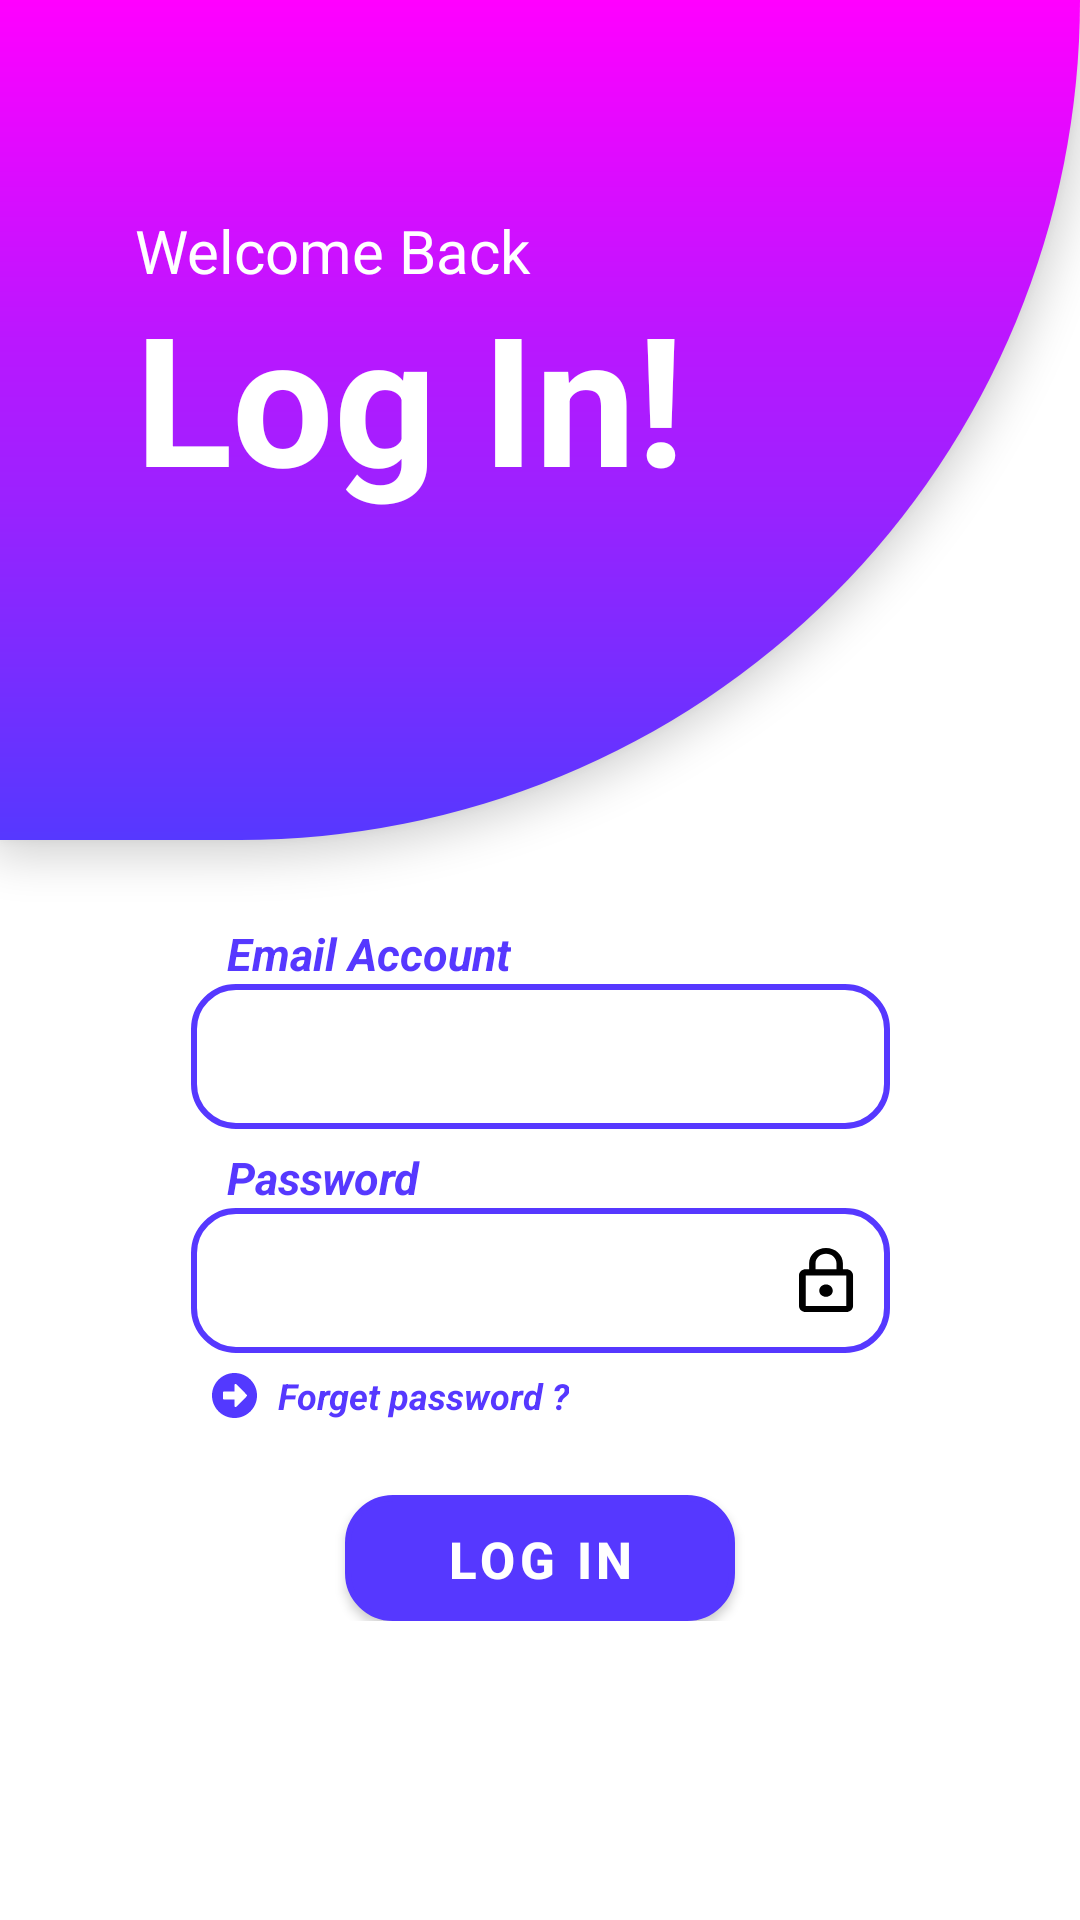

Android layout source for this screen:
<!-- AndroidManifest.xml: application theme Theme.Fluffy.NoActionBar -->
<!-- res/layout/activity_login.xml -->
<?xml version="1.0" encoding="utf-8"?>
<androidx.constraintlayout.widget.ConstraintLayout xmlns:android="http://schemas.android.com/apk/res/android"
    xmlns:app="http://schemas.android.com/apk/res-auto"
    xmlns:tools="http://schemas.android.com/tools"
    android:layout_width="match_parent"
    android:layout_height="match_parent"
    tools:context=".LoginActivity">

    <View
        android:id="@+id/view2"
        android:layout_width="match_parent"
        android:layout_height="280dp"
        android:background="@drawable/background_top"
        android:elevation="8dp"
        app:layout_constraintStart_toStartOf="parent"
        app:layout_constraintTop_toTopOf="parent"
        app:layout_constraintEnd_toEndOf="parent"/>

    <TextView
        android:layout_width="wrap_content"
        android:layout_height="wrap_content"
        android:layout_marginStart="45dp"
        android:layout_marginTop="70dp"
        android:elevation="10dp"
        android:text="@string/welcome_back"
        android:textColor="@color/white"
        android:textSize="20sp"
        app:layout_constraintStart_toStartOf="parent"
        app:layout_constraintTop_toTopOf="parent" />

    <TextView
        android:id="@+id/textView"
        android:layout_width="wrap_content"
        android:layout_height="wrap_content"
        android:layout_marginStart="45dp"
        android:layout_marginBottom="468dp"
        android:elevation="10dp"
        android:text="@string/log_in"
        android:textColor="@color/white"
        android:textSize="60sp"
        android:textStyle="bold"
        app:layout_constraintBottom_toBottomOf="parent"
        app:layout_constraintStart_toStartOf="parent" />

    <LinearLayout
        android:layout_width="wrap_content"
        android:layout_height="wrap_content"
        android:gravity="start"
        android:orientation="vertical"
        app:layout_constraintBottom_toBottomOf="parent"
        app:layout_constraintEnd_toEndOf="parent"
        app:layout_constraintStart_toStartOf="parent"
        app:layout_constraintTop_toTopOf="parent"
        app:layout_constraintVertical_bias="0.755">


        <TextView
            android:layout_width="wrap_content"
            android:layout_height="wrap_content"
            android:layout_marginStart="12dp"
            android:text="@string/email_account"
            android:textColor="@color/primary_color"
            android:textSize="15sp"
            android:textStyle="bold|italic" />

        <EditText
            android:layout_width="233dp"
            android:layout_height="wrap_content"
            android:layout_marginBottom="6dp"
            android:background="@drawable/background_edittext_default"
            android:inputType="textEmailAddress"
            android:padding="12dp" />

        <TextView
            android:layout_width="wrap_content"
            android:layout_height="wrap_content"
            android:layout_marginStart="12dp"
            android:text="@string/password_login"
            android:textColor="@color/primary_color"
            android:textSize="15sp"
            android:textStyle="bold|italic" />

        <EditText
            android:layout_width="233dp"
            android:layout_height="wrap_content"
            android:layout_marginBottom="6dp"
            android:background="@drawable/background_edittext_default"
            android:drawableEnd="@drawable/icon_material_lock_outline"
            android:inputType="textPassword"
            android:padding="12dp" />

        <TextView
            android:layout_width="wrap_content"
            android:layout_height="wrap_content"
            android:layout_marginStart="7dp"
            android:text="Forget password ?"
            android:textColor="@color/primary_color"
            android:textSize="12sp"
            android:textStyle="bold|italic"
            android:drawableStart="@drawable/icon_awesome_arrow_alt_circle_right"
            android:drawablePadding="7dp"/>

        <Button
            android:id="@+id/buttonLogin"
            android:layout_width="130dp"
            android:layout_height="42dp"
            android:layout_marginTop="25dp"
            android:background="@drawable/purpelgradient"
            android:layout_gravity="center"
            android:text="@string/button_log_in"
            android:textStyle="bold"
            android:textSize="17sp"
            android:textColor="@color/white"/>
    </LinearLayout>
</androidx.constraintlayout.widget.ConstraintLayout>
<!-- resources referenced by this layout -->
<resources>
  <color name="primary_color">#5638FF</color>
  <color name="white">#FFFFFFFF</color>
  <!-- drawable background_edittext_default (drawable) -->
  <?xml version="1.0" encoding="utf-8"?>
  <layer-list xmlns:android="http://schemas.android.com/apk/res/android">
  
      <item>
  
          <shape android:shape="rectangle">
              <solid android:color="@color/white"/>
              <corners android:radius="14dp"/>
              <stroke android:color="@color/primary_color"
                  android:width="2dp"/>
          </shape>
  
      </item>
  
  </layer-list>
  <!-- drawable background_top (drawable) -->
  <?xml version="1.0" encoding="utf-8"?>
  <shape xmlns:android="http://schemas.android.com/apk/res/android">
  
      <gradient
          android:endColor="@color/primary_color"
          android:startColor="@color/secondary_color"
          android:angle="-90" />
  
      <corners
          android:bottomRightRadius="280dp" />
  
  </shape>
  <!-- drawable icon_awesome_arrow_alt_circle_right: png bitmap (drawable-hdpi, 534 bytes) -->
  <!-- drawable icon_material_lock_outline: png bitmap (drawable-hdpi, 499 bytes) -->
  <!-- drawable purpelgradient (drawable) -->
  <?xml version="1.0" encoding="utf-8"?>
  <shape xmlns:android="http://schemas.android.com/apk/res/android">
  <gradient
      android:startColor="#A01FFF"
      android:endColor="#503AFF"
      />
      <corners
          android:radius="15dp"
          />
  <stroke
      android:width="2dp"
      android:color="@color/outlinecolor"
      />
  </shape>
  <string name="button_log_in">Log In</string>
  <string name="email_account">Email Account</string>
  <string name="log_in">Log In!</string>
  <string name="password_login">Password</string>
  <string name="welcome_back">Welcome Back</string>
  <style name="Theme.Fluffy.NoActionBar" parent="Theme.MaterialComponents.DayNight.NoActionBar">
          
          <item name="colorPrimary">@color/primary_color</item>
          <item name="colorPrimaryVariant">@color/secondary_color</item>
          <item name="colorOnPrimary">@color/white</item>
          
          <item name="colorSecondary">@color/teal_200</item>
          <item name="colorSecondaryVariant">@color/teal_700</item>
          <item name="colorOnSecondary">@color/black</item>
          
          <item name="android:statusBarColor" tools:targetApi="l">?attr/colorPrimaryVariant</item>
          
      </style>
  <color name="secondary_color">#FF00FF</color>
  <color name="outlinecolor">#5638FF</color>
  <color name="teal_200">#FF03DAC5</color>
  <color name="teal_700">#FF018786</color>
  <color name="black">#FF000000</color>
</resources>
